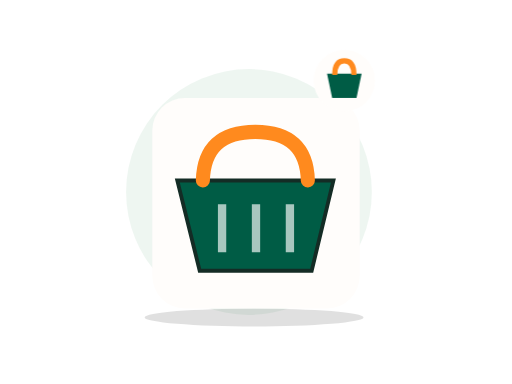
t = 0.00 s
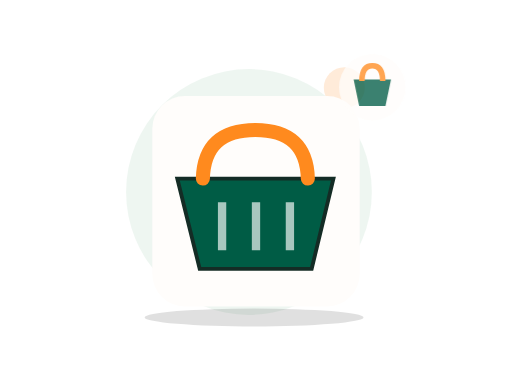
t = 0.70 s
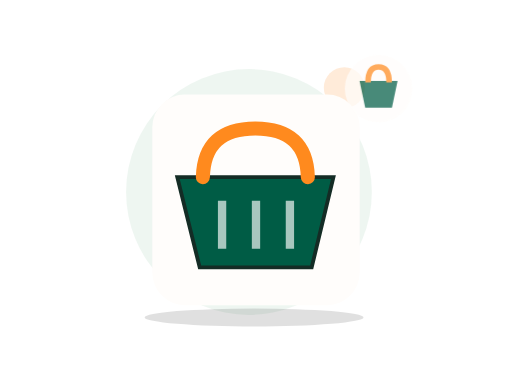
t = 1.05 s
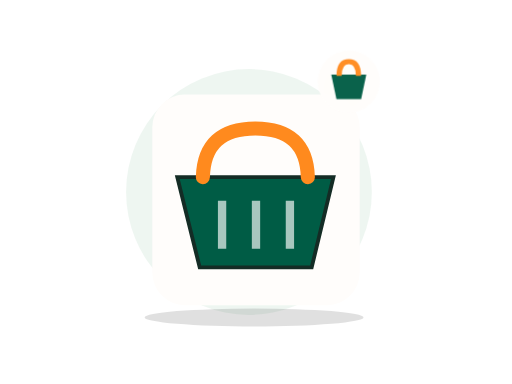
t = 1.75 s
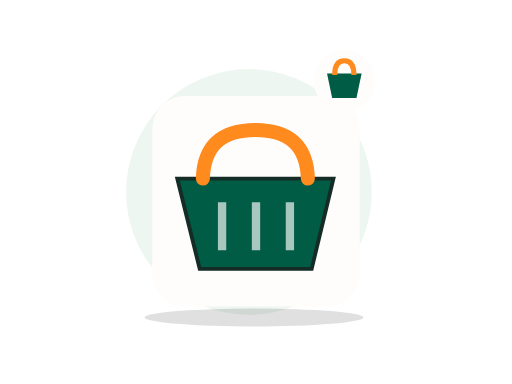
t = 2.10 s
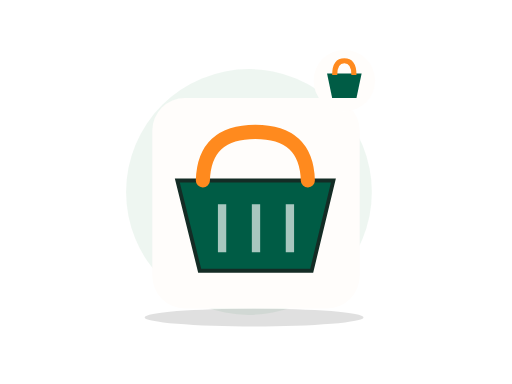
t = 2.80 s

The animated SVG that drew these frames (rendered in a browser with its animation timeline set to each time). Animation: 2 CSS @keyframes rules; one cycle of 2.80 s.

<?xml version="1.0" encoding="UTF-8"?>
<svg xmlns="http://www.w3.org/2000/svg" xmlns:xlink="http://www.w3.org/1999/xlink" width="800" height="600" viewBox="0 0 800 600" role="img" aria-labelledby="zil-008-title zil-008-desc" data-illustration="ZIL-008" data-base="BASE-EMPTY" data-theme="light" data-motion="on" data-requires-business-state="false" data-status="REVUE_VISUELLE_REQUISE">
<title id="zil-008-title">Aucun produit disponible</title><desc id="zil-008-desc">Illustration Zamurek. Géométrie vectorielle native. Famille BASE-EMPTY. Sources Humaaans / IRA Design lorsque présentes. Pas de preuve transactionnelle.</desc>
<style><![CDATA[#zil-008-seal{transform-box:fill-box;transform-origin:center;animation:zil-008-hint 2s ease-in-out 1}#zil-008-device{transform-box:fill-box;transform-origin:center;animation:zil-008-float 2.8s ease-in-out 1}@keyframes zil-008-hint{0%,100%{scale:1;opacity:1}50%{scale:1.1;opacity:.72}}@keyframes zil-008-float{0%,100%{translate:0 0}50%{translate:0 -6px}}@media(prefers-reduced-motion:reduce){*{animation:none!important;transition:none!important}}]]></style>
<g id="zil-008-background" data-layer="decor">
<circle cx="389" cy="300" r="192" fill="#EAF4EE" opacity=".81"/>
<ellipse cx="397" cy="496" rx="171" ry="14" fill="#005C452" opacity=".12"/>
<circle cx="538" cy="137" r="32" fill="#FF8A1E" opacity=".17"/>
<path d="M532 218l10 16 16 10-16 10-10 16-10-16-16-10 16-10z" fill="#D21868" opacity=".25"/></g>

<g id="zil-008-device" data-layer="object" transform="translate(238 153)">
<rect x="0" y="0" width="324" height="329" rx="51" fill="#FFFDFB" stroke="#FF8A1EUTLINE" stroke-width="4"/>
<g id="zil-008-object-geometry" transform="translate(1 16)"><path d="M38 113h244l-34 141H73z" fill="#005C45" stroke="#142C25" stroke-width="6"/><path d="M78 113Q80 37 160 37t82 76" stroke="#FF8A1E" stroke-width="22" fill="none" stroke-linecap="round"/><path d="M108 150v75m53-75v75m53-75v75" stroke="#FFFFFF" stroke-width="13" opacity=".66"/><path d="M41 113h239" stroke="#005C452" stroke-width="15"/></g>
</g>

<g id="zil-008-seal" data-layer="contextual-accessory" transform="translate(538 126)">
<circle r="48" fill="#FFFDFB" stroke="#FF8A1EUTLINE" stroke-width="4"/>
<g id="zil-008-context-symbol"><path d="M-27-11h54l-8 38h-38z" fill="#005C45"/><path d="M-15-9Q-15-31 0-31T15-9" stroke="#FF8A1E" stroke-width="8" fill="none"/></g></g>
</svg>
